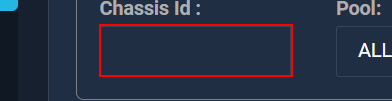
Workflow: Process

Step 1: type "[strChassisID+ "[k(tab)]"]" into the text box 's_eqid' (chrome.exe)

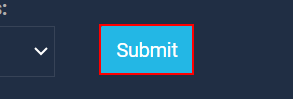
Step 2: click on the button (chrome.exe)

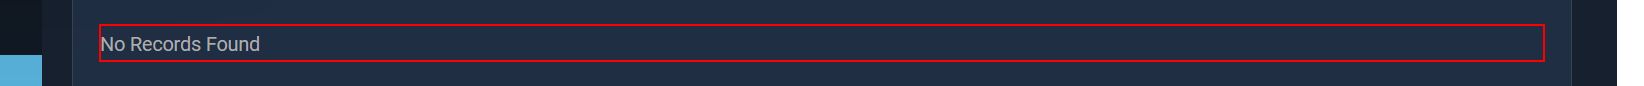
Step 3: get-text from the element 'reportgrid' (chrome.exe)

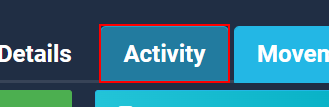
Step 4 [try]: click on the link 'Activity' (chrome.exe)

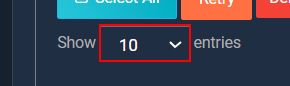
Step 5: select "All" in the drop-down 'tblgateactivity_length' (chrome.exe)

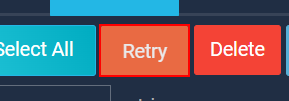
Step 6: click on the button 'addbuttondiv' (chrome.exe)

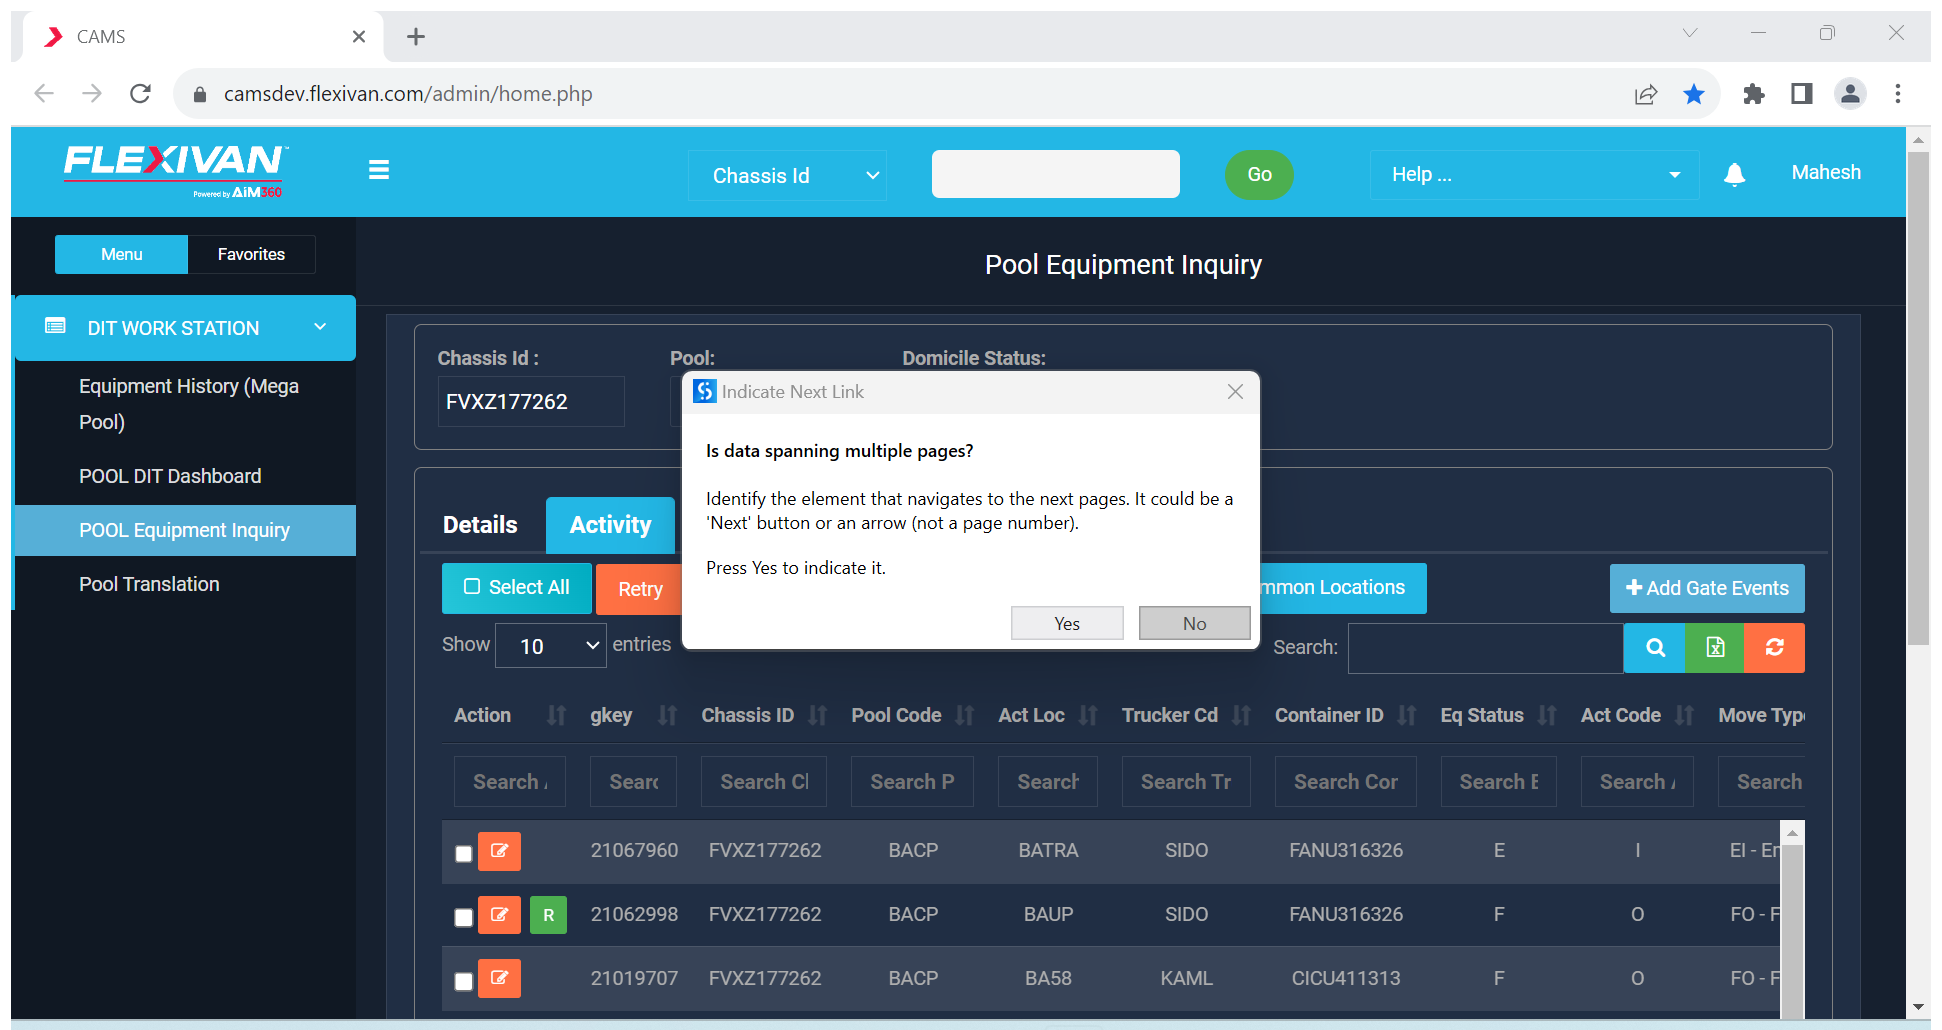
Step 7: ExtractData

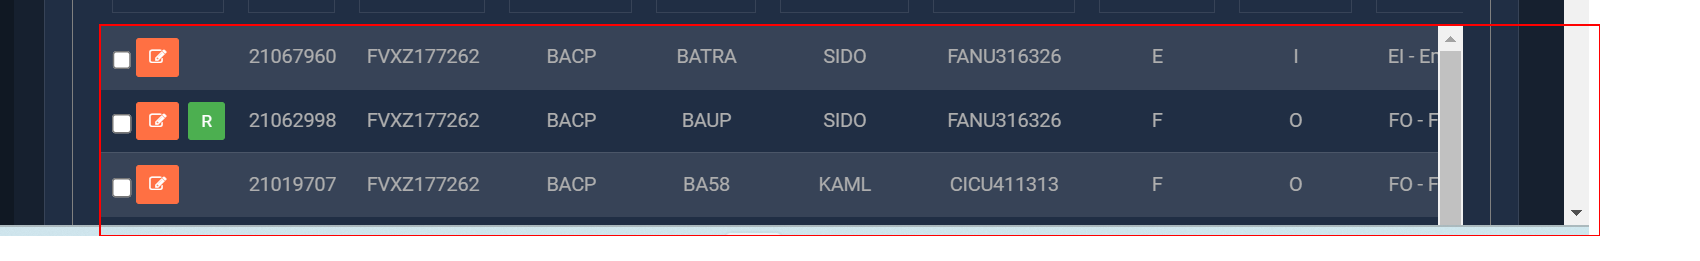
Step 8: get-text from the table 'tblgateactivity'

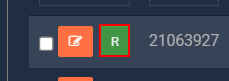
Step 9: find the button 'btnedit_gate_activity_history' (chrome.exe) (repeated 2 times)

Step 11: click on the button 'btnedit_gate_activity_history' (chrome.exe) (same screen as step 9)

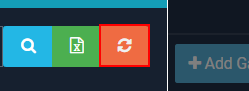
Step 12 [try]: click on the link 'Reload' (chrome.exe)

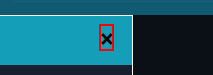
Step 13 [catch]: click on the button '×' (chrome.exe)

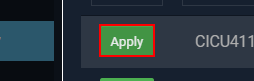
Step 14: click on the button 'btn_edi_ingate_history' (chrome.exe)

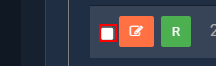
Step 15: check the text box 'gateactivitytcheck' (chrome.exe)

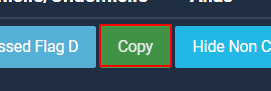
Step 16: click on the button 'btncopyactivity' (chrome.exe)

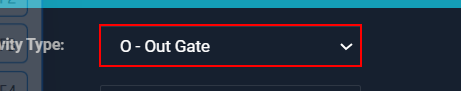
Step 17: select "I - In Gate" in the drop-down 'addgate_activitytype' (chrome.exe)

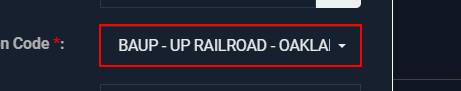
Step 18 [else]: click on the button (chrome.exe)

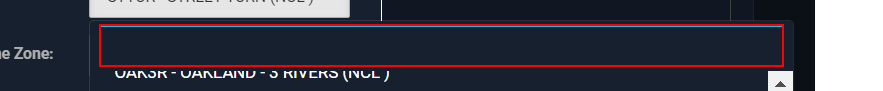
Step 19: type "[strERecLoc+ "[k(enter)]"]" into the text box (chrome.exe)

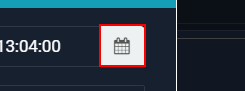
Step 20: click on the element (chrome.exe)

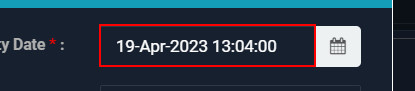
Step 21: get-text from the text box 'add_gate_activity_dt' (chrome.exe)

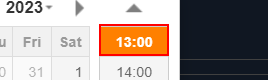
Step 22: click on the element '{0}' (chrome.exe)

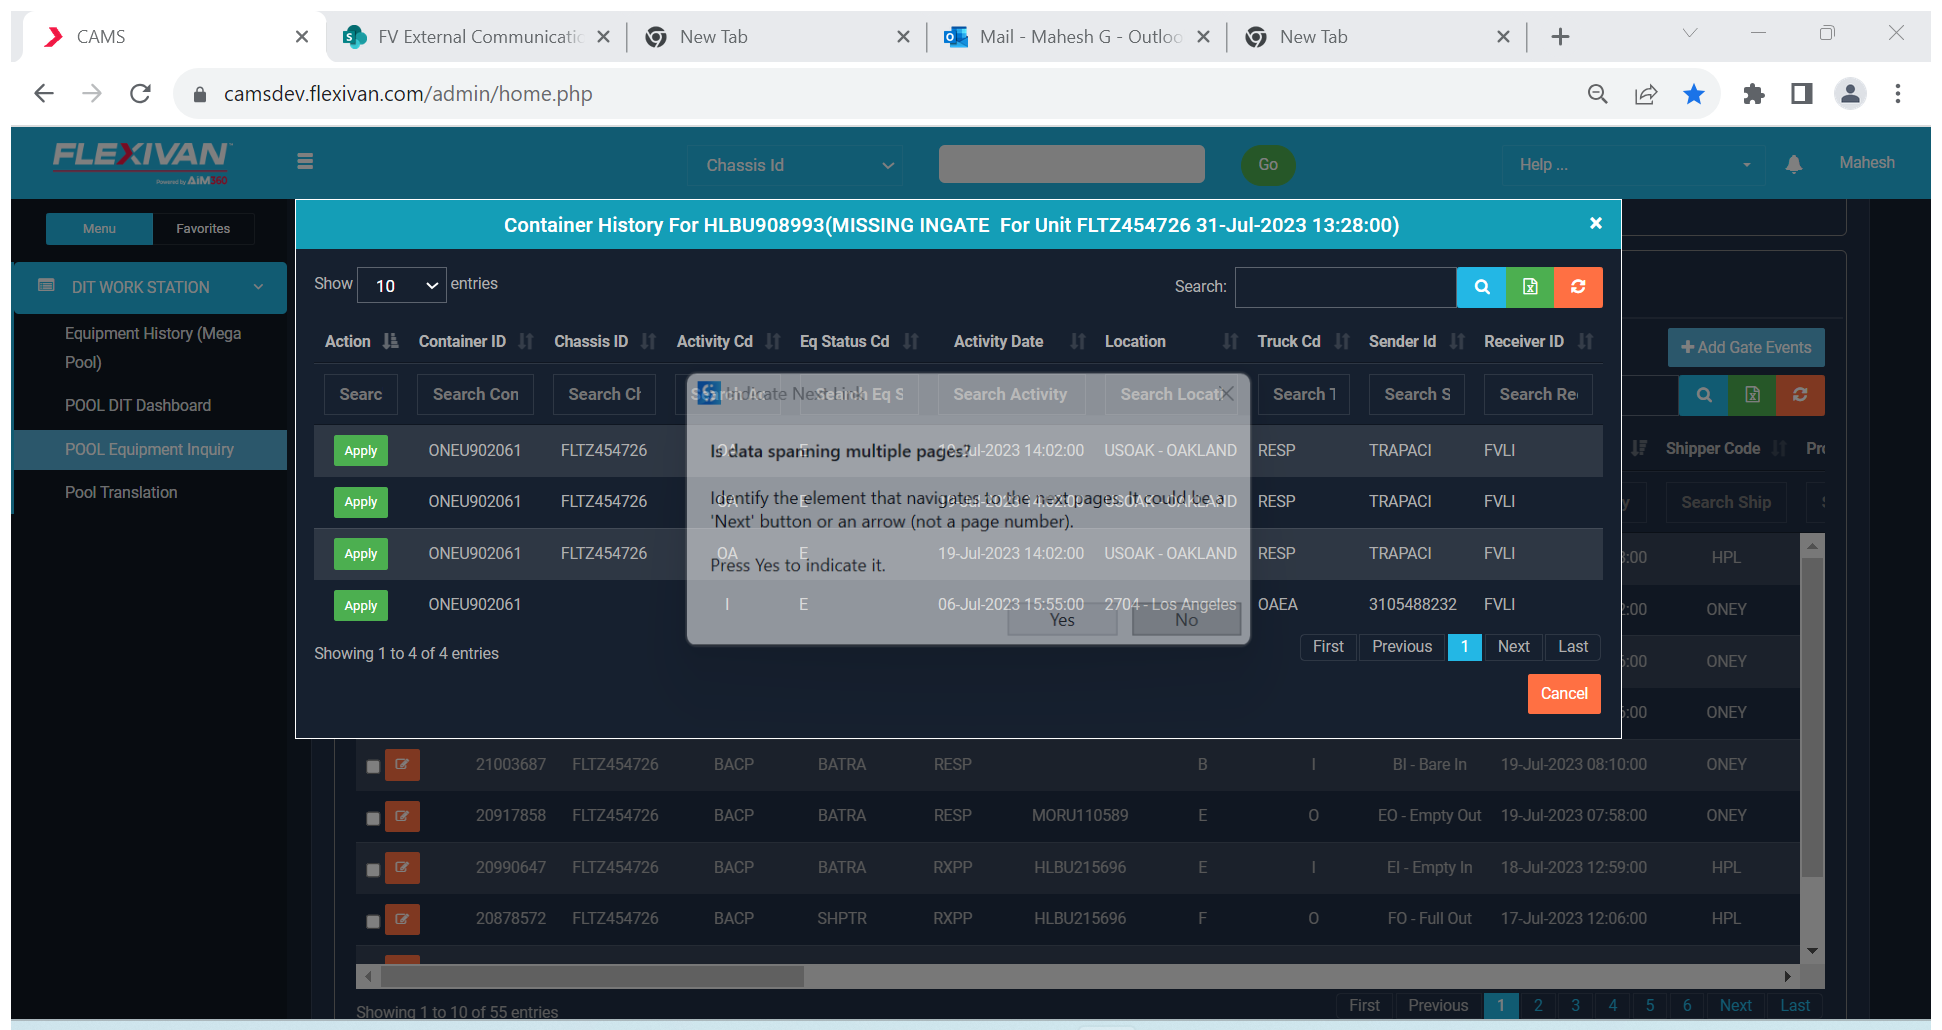
Step 23: Attach Browser - R Container history

Step 24 [try]: click on the link 'Reload' (chrome.exe) (same screen as step 12)

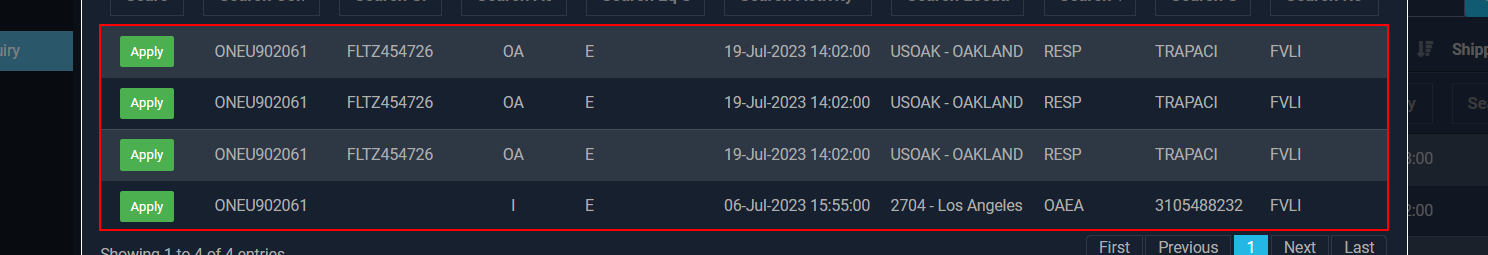
Step 25 [then]: get-text from the table 'tblingateevents_activity'

Step 26: Attach Browser - R Container history (same screen as step 23)

Step 27 [try]: click on the link 'Reload' (chrome.exe) (same screen as step 12)

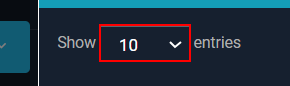
Step 28 [then]: select "All" in the drop-down 'tblingateevents_activity_length' (chrome.exe)

Step 29: get-text from the table 'tblingateevents_activity' (same screen as step 25)

Step 30: check the text box 'gateactivitytcheck' (chrome.exe) (same screen as step 15)

Step 31: click on the button 'btncopyactivity' (chrome.exe) (same screen as step 16)

Step 32: select "I - In Gate" in the drop-down 'addgate_activitytype' (chrome.exe) (same screen as step 17)

Step 33 [else]: click on the button (chrome.exe) (same screen as step 18)

Step 34: type "[strERecLoc+ "[k(enter)]"]" into the text box (chrome.exe) (same screen as step 19)

Step 35: click on the element (chrome.exe) (same screen as step 20)

Step 36: get-text from the text box 'add_gate_activity_dt' (chrome.exe) (same screen as step 21)

Step 37: click on the element '{0}' (chrome.exe) (same screen as step 22)